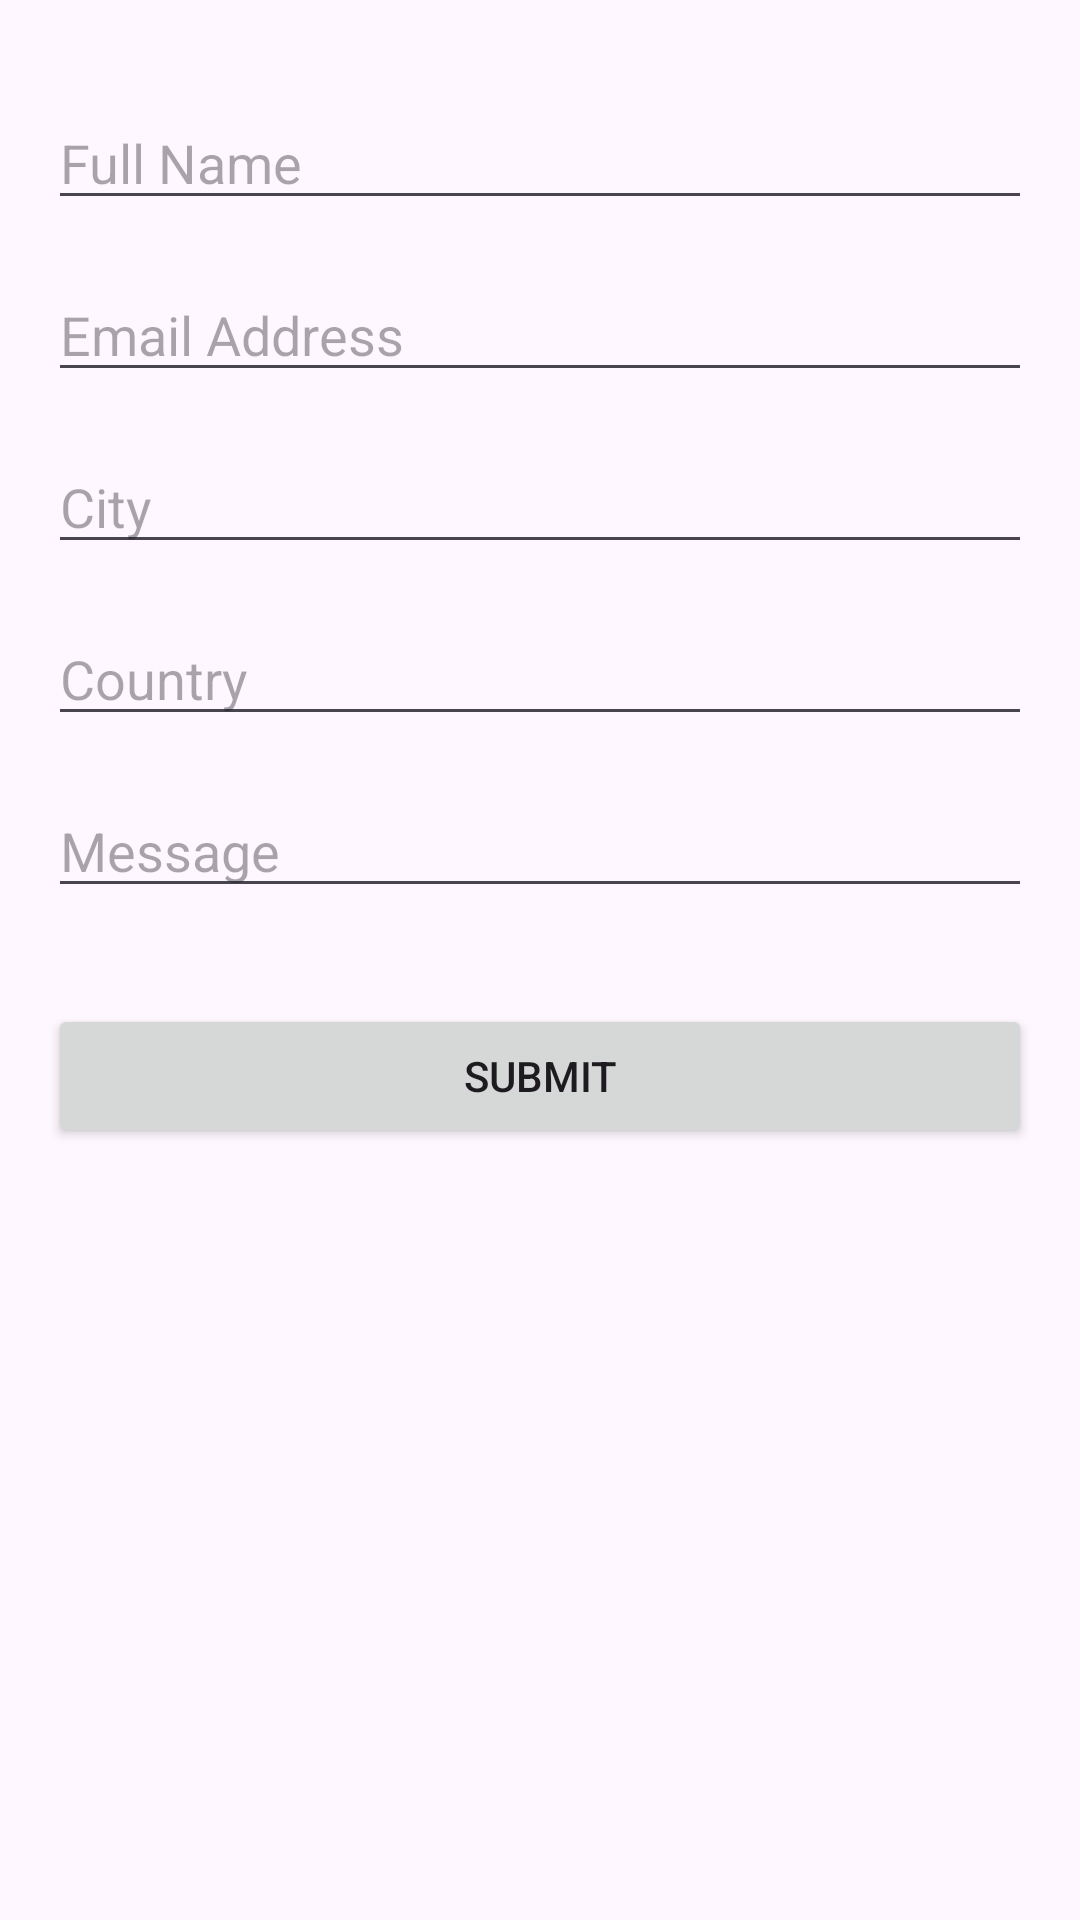

Here is an Android app screen rendered from its layout file. Give the layout XML and the strings, colors and styles it references.
<!-- AndroidManifest.xml: application theme Theme.Firebase_implementation -->
<!-- res/layout/activity_add_data.xml -->
<?xml version="1.0" encoding="utf-8"?>
<androidx.constraintlayout.widget.ConstraintLayout xmlns:android="http://schemas.android.com/apk/res/android"
    xmlns:app="http://schemas.android.com/apk/res-auto"
    xmlns:tools="http://schemas.android.com/tools"
    android:layout_width="match_parent"
    android:layout_height="match_parent"
    tools:context=".add_data">

    <EditText
        android:id="@+id/editTextFullName"
        android:layout_width="0dp"
        android:layout_height="wrap_content"
        android:hint="Full Name"
        app:layout_constraintEnd_toEndOf="parent"
        app:layout_constraintStart_toStartOf="parent"
        app:layout_constraintTop_toTopOf="parent"
        android:layout_marginTop="32dp"
        android:layout_marginStart="16dp"
        android:layout_marginEnd="16dp"/>

    <EditText
        android:id="@+id/editTextEmail"
        android:layout_width="0dp"
        android:layout_height="wrap_content"
        android:hint="Email Address"
        app:layout_constraintEnd_toEndOf="parent"
        app:layout_constraintStart_toStartOf="parent"
        app:layout_constraintTop_toBottomOf="@id/editTextFullName"
        android:layout_marginTop="16dp"
        android:layout_marginStart="16dp"
        android:layout_marginEnd="16dp"/>

    <EditText
        android:id="@+id/editTextCity"
        android:layout_width="0dp"
        android:layout_height="wrap_content"
        android:hint="City"
        app:layout_constraintEnd_toEndOf="parent"
        app:layout_constraintStart_toStartOf="parent"
        app:layout_constraintTop_toBottomOf="@id/editTextEmail"
        android:layout_marginTop="16dp"
        android:layout_marginStart="16dp"
        android:layout_marginEnd="16dp"/>

    <EditText
        android:id="@+id/editTextCountry"
        android:layout_width="0dp"
        android:layout_height="wrap_content"
        android:hint="Country"
        app:layout_constraintEnd_toEndOf="parent"
        app:layout_constraintStart_toStartOf="parent"
        app:layout_constraintTop_toBottomOf="@id/editTextCity"
        android:layout_marginTop="16dp"
        android:layout_marginStart="16dp"
        android:layout_marginEnd="16dp"/>

    <EditText
        android:id="@+id/editTextMessage"
        android:layout_width="0dp"
        android:layout_height="wrap_content"
        android:hint="Message"
        app:layout_constraintEnd_toEndOf="parent"
        app:layout_constraintStart_toStartOf="parent"
        app:layout_constraintTop_toBottomOf="@id/editTextCountry"
        android:layout_marginTop="16dp"
        android:layout_marginStart="16dp"
        android:layout_marginEnd="16dp"/>

    <Button
        android:id="@+id/buttonSubmit"
        android:layout_width="0dp"
        android:layout_height="wrap_content"
        android:text="Submit"
        app:layout_constraintEnd_toEndOf="parent"
        app:layout_constraintStart_toStartOf="parent"
        app:layout_constraintTop_toBottomOf="@id/editTextMessage"
        android:layout_marginTop="32dp"
        android:layout_marginStart="16dp"
        android:layout_marginEnd="16dp"/>

</androidx.constraintlayout.widget.ConstraintLayout>
<!-- resources referenced by this layout -->
<resources>
  <style name="Theme.Firebase_implementation" parent="Base.Theme.Firebase_implementation" />
  <style name="Base.Theme.Firebase_implementation" parent="Theme.Material3.DayNight.NoActionBar">
          
          
      </style>
</resources>
